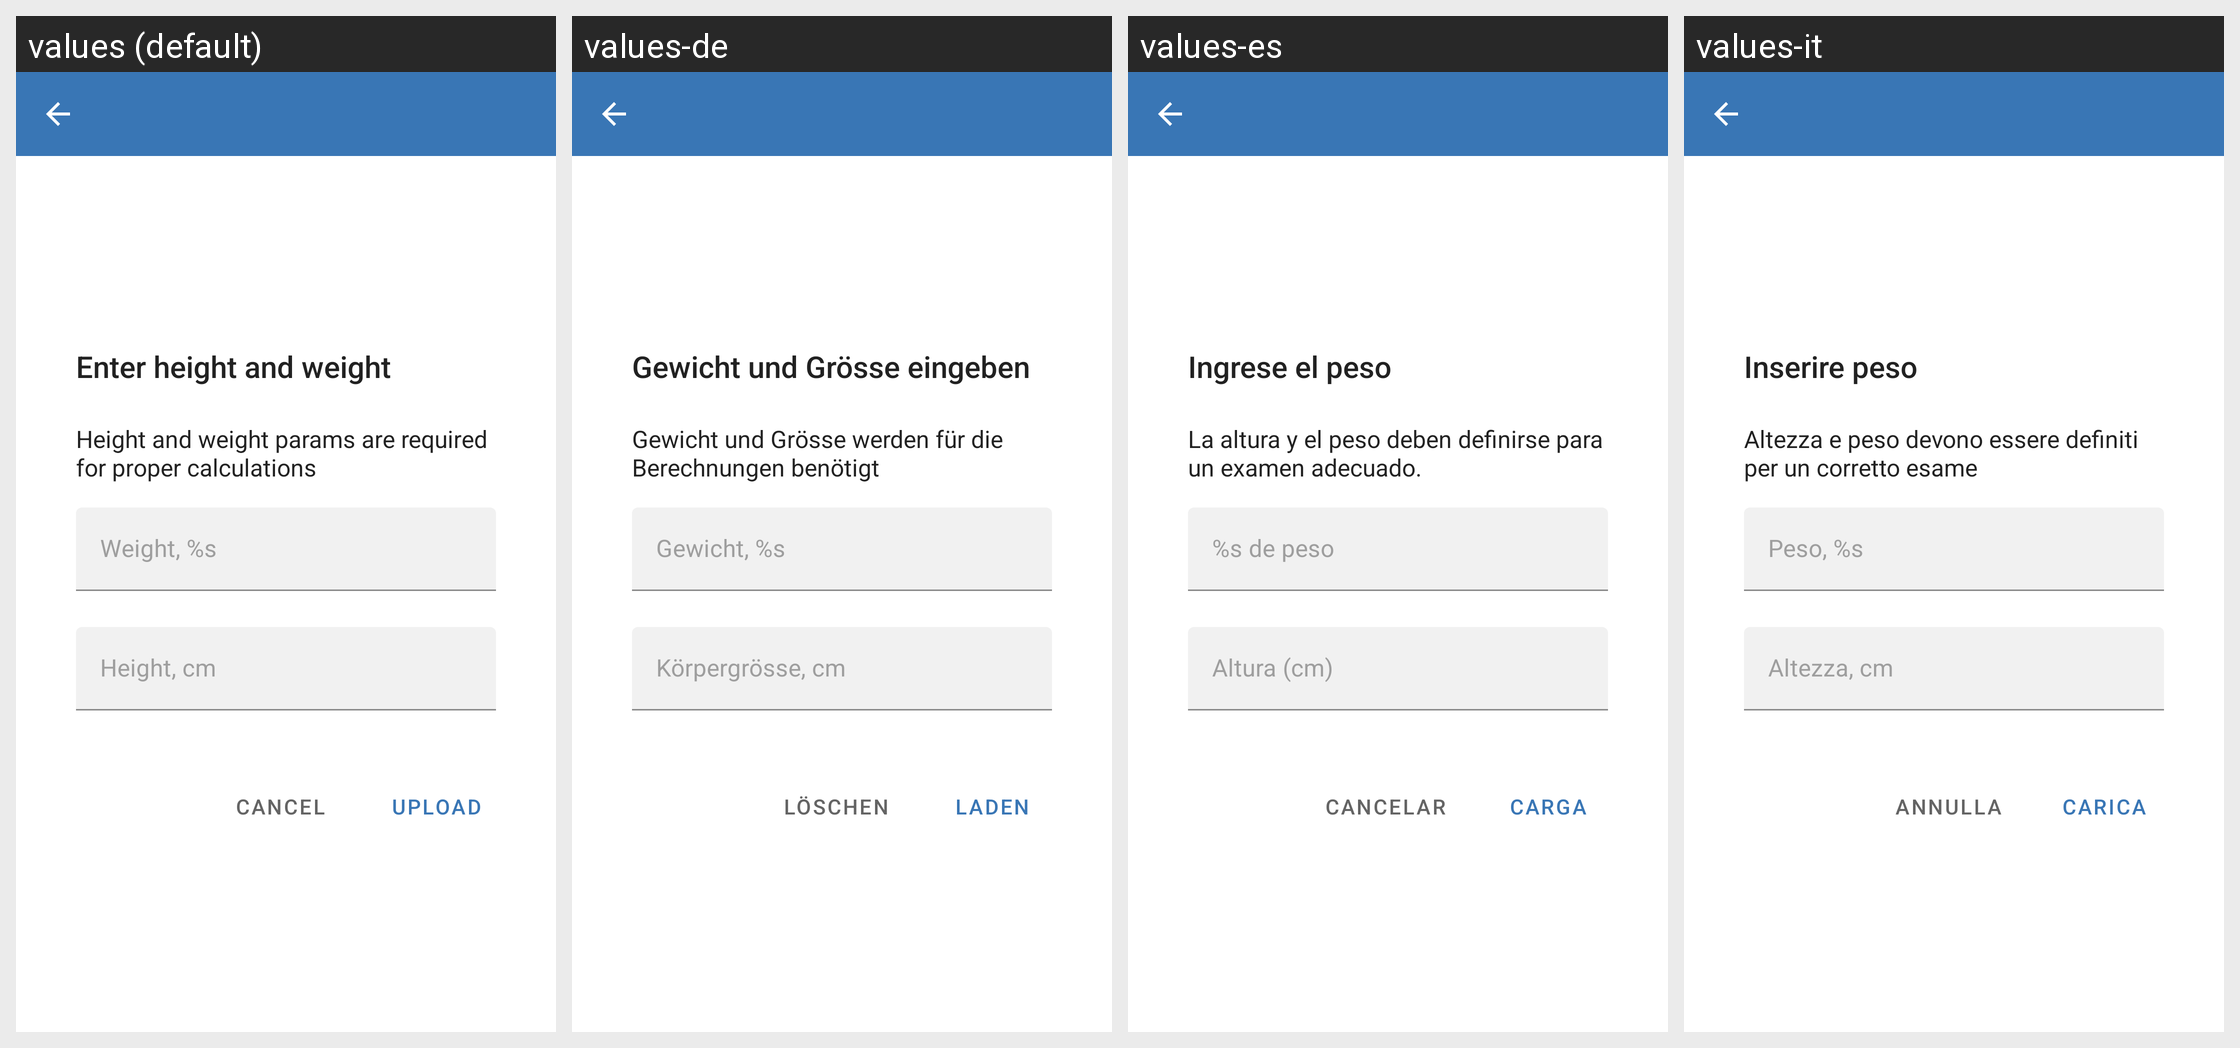

This grid shows one Android layout under several languages. Give, for every string resource on the screen, its name, the default text and each shown locale's text.
Android screen res/layout/fragment_photo_preview.xml rendered under 4 locales, left to right: values (default), values-de, values-es, values-it. Device: Nexus 5 (rendered at 1080×1920; each locale shown at half size, 540×960, under a caption strip naming it); theme Theme.Pixelcando.
Strings drawn on this screen, with the default value and each locale's value (text and hints the layout hard-codes, and strings that could not be matched under every locale, appear in the picture but are not listed):

photo_preview_title
  values: Enter height and weight
  values-de: Gewicht und Grösse eingeben
  values-es: Ingrese el peso
  values-it: Inserire peso

photo_preview_subtitle
  values: Height and weight params are required for proper calculations
  values-de: Gewicht und Grösse werden für die Berechnungen benötigt
  values-es: La altura y el peso deben definirse para un examen adecuado.
  values-it: Altezza e peso devono essere definiti per un corretto esame

photo_preview_weight_field_hint
  values: Weight, %s
  values-de: Gewicht, %s
  values-es: %s de peso
  values-it: Peso, %s

photo_preview_height_field_hint
  values: Height, cm
  values-de: Körpergrösse, cm
  values-es: Altura (cm)
  values-it: Altezza, cm

upload
  values: Upload
  values-de: Laden
  values-es: Carga
  values-it: Carica

cancel
  values: Cancel
  values-de: Löschen
  values-es: Cancelar
  values-it: Annulla
